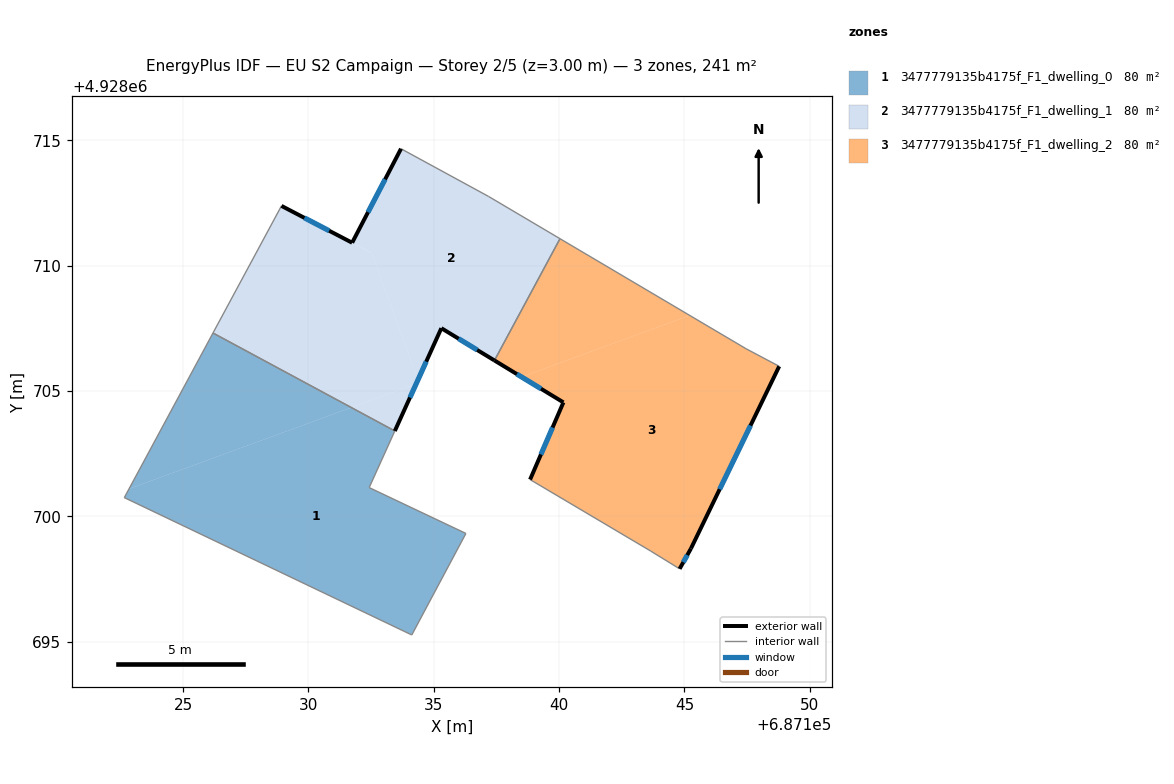
=== STOREY PLAN SPEC (per zone: floor XY polygon, exterior-wall plan segments, windows/doors) ===
zone 1: 3477779135b4175f_F1_dwelling_0  (80.4 m²)
  floor: (687134.12, 4928695.26) (687136.28, 4928699.31) (687132.42, 4928701.14) (687133.45, 4928703.40) (687131.71, 4928704.34) (687122.84, 4928701.09) (687122.65, 4928700.74)
  floor: (687131.71, 4928704.34) (687126.19, 4928707.31) (687122.84, 4928701.09)
  interior walls: 6
zone 2: 3477779135b4175f_F1_dwelling_1  (80.4 m²)
  floor: (687134.30, 4928705.28) (687134.37, 4928705.44) (687132.52, 4928710.51) (687131.74, 4928710.91) (687128.92, 4928712.38) (687126.19, 4928707.31) (687131.71, 4928704.34)
  floor: (687137.42, 4928706.22) (687140.04, 4928711.08) (687137.18, 4928712.76) (687133.69, 4928714.66) (687131.74, 4928710.91) (687132.52, 4928710.51) (687134.37, 4928705.44) (687135.30, 4928707.50)
  floor: (687133.45, 4928703.40) (687134.30, 4928705.28) (687131.71, 4928704.34)
  exterior wall: (687128.92, 4928712.38) – (687131.74, 4928710.91)  [3.2 m]
    window: (687129.84, 4928711.91) – (687130.83, 4928711.39)  [1.2 m²]
  exterior wall: (687131.74, 4928710.91) – (687133.69, 4928714.66)  [4.2 m]
    window: (687132.38, 4928712.13) – (687133.06, 4928713.44)  [1.5 m²]
  exterior wall: (687137.42, 4928706.22) – (687135.30, 4928707.50)  [2.5 m]
    window: (687136.73, 4928706.64) – (687135.99, 4928707.09)  [0.9 m²]
  exterior wall: (687135.30, 4928707.50) – (687133.45, 4928703.40)  [4.5 m]
    window: (687134.70, 4928706.17) – (687134.05, 4928704.74)  [1.7 m²]
  interior walls: 5
zone 3: 3477779135b4175f_F1_dwelling_2  (80.4 m²)
  floor: (687145.21, 4928708.01) (687140.04, 4928711.08) (687137.42, 4928706.22) (687138.50, 4928705.56)
  floor: (687145.26, 4928698.71) (687148.78, 4928705.98) (687147.46, 4928706.68) (687145.21, 4928708.01) (687138.50, 4928705.56) (687140.17, 4928704.54) (687138.84, 4928701.46) (687143.65, 4928698.61) (687144.81, 4928697.90)
  exterior wall: (687138.84, 4928701.46) – (687140.17, 4928704.54)  [3.4 m]
    window: (687139.28, 4928702.47) – (687139.74, 4928703.54)  [1.2 m²]
  exterior wall: (687140.17, 4928704.54) – (687137.42, 4928706.22)  [3.2 m]
    window: (687139.28, 4928705.09) – (687138.32, 4928705.67)  [1.2 m²]
  exterior wall: (687148.78, 4928705.98) – (687145.26, 4928698.71)  [8.1 m]
    window: (687147.64, 4928703.62) – (687146.41, 4928701.08)  [3.0 m²]
  exterior wall: (687145.26, 4928698.71) – (687144.81, 4928697.90)  [0.9 m]
    window: (687145.12, 4928698.45) – (687144.96, 4928698.17)  [0.3 m²]
  interior walls: 5

=== DERIVED (storey summary) ===
Building: EU S2 Campaign
Storey: 2 of 5  (floor level z = 3.00 m)
Storey gross floor area: 241.3 m²
Zones on this storey: 3
  - 3477779135b4175f_F1_dwelling_0: floor 80.4 m²
  - 3477779135b4175f_F1_dwelling_1: floor 80.4 m²; exterior wall 14.4 m (43.2 m²); 4 window(s) 5.3 m²; WWR 12.2%
  - 3477779135b4175f_F1_dwelling_2: floor 80.4 m²; exterior wall 15.6 m (46.7 m²); 4 window(s) 5.7 m²; WWR 12.2%
Zone adjacency (shared interzone walls):
  - 3477779135b4175f_F1_dwelling_0 ↔ 3477779135b4175f_F1_dwelling_1
  - 3477779135b4175f_F1_dwelling_1 ↔ 3477779135b4175f_F1_dwelling_2